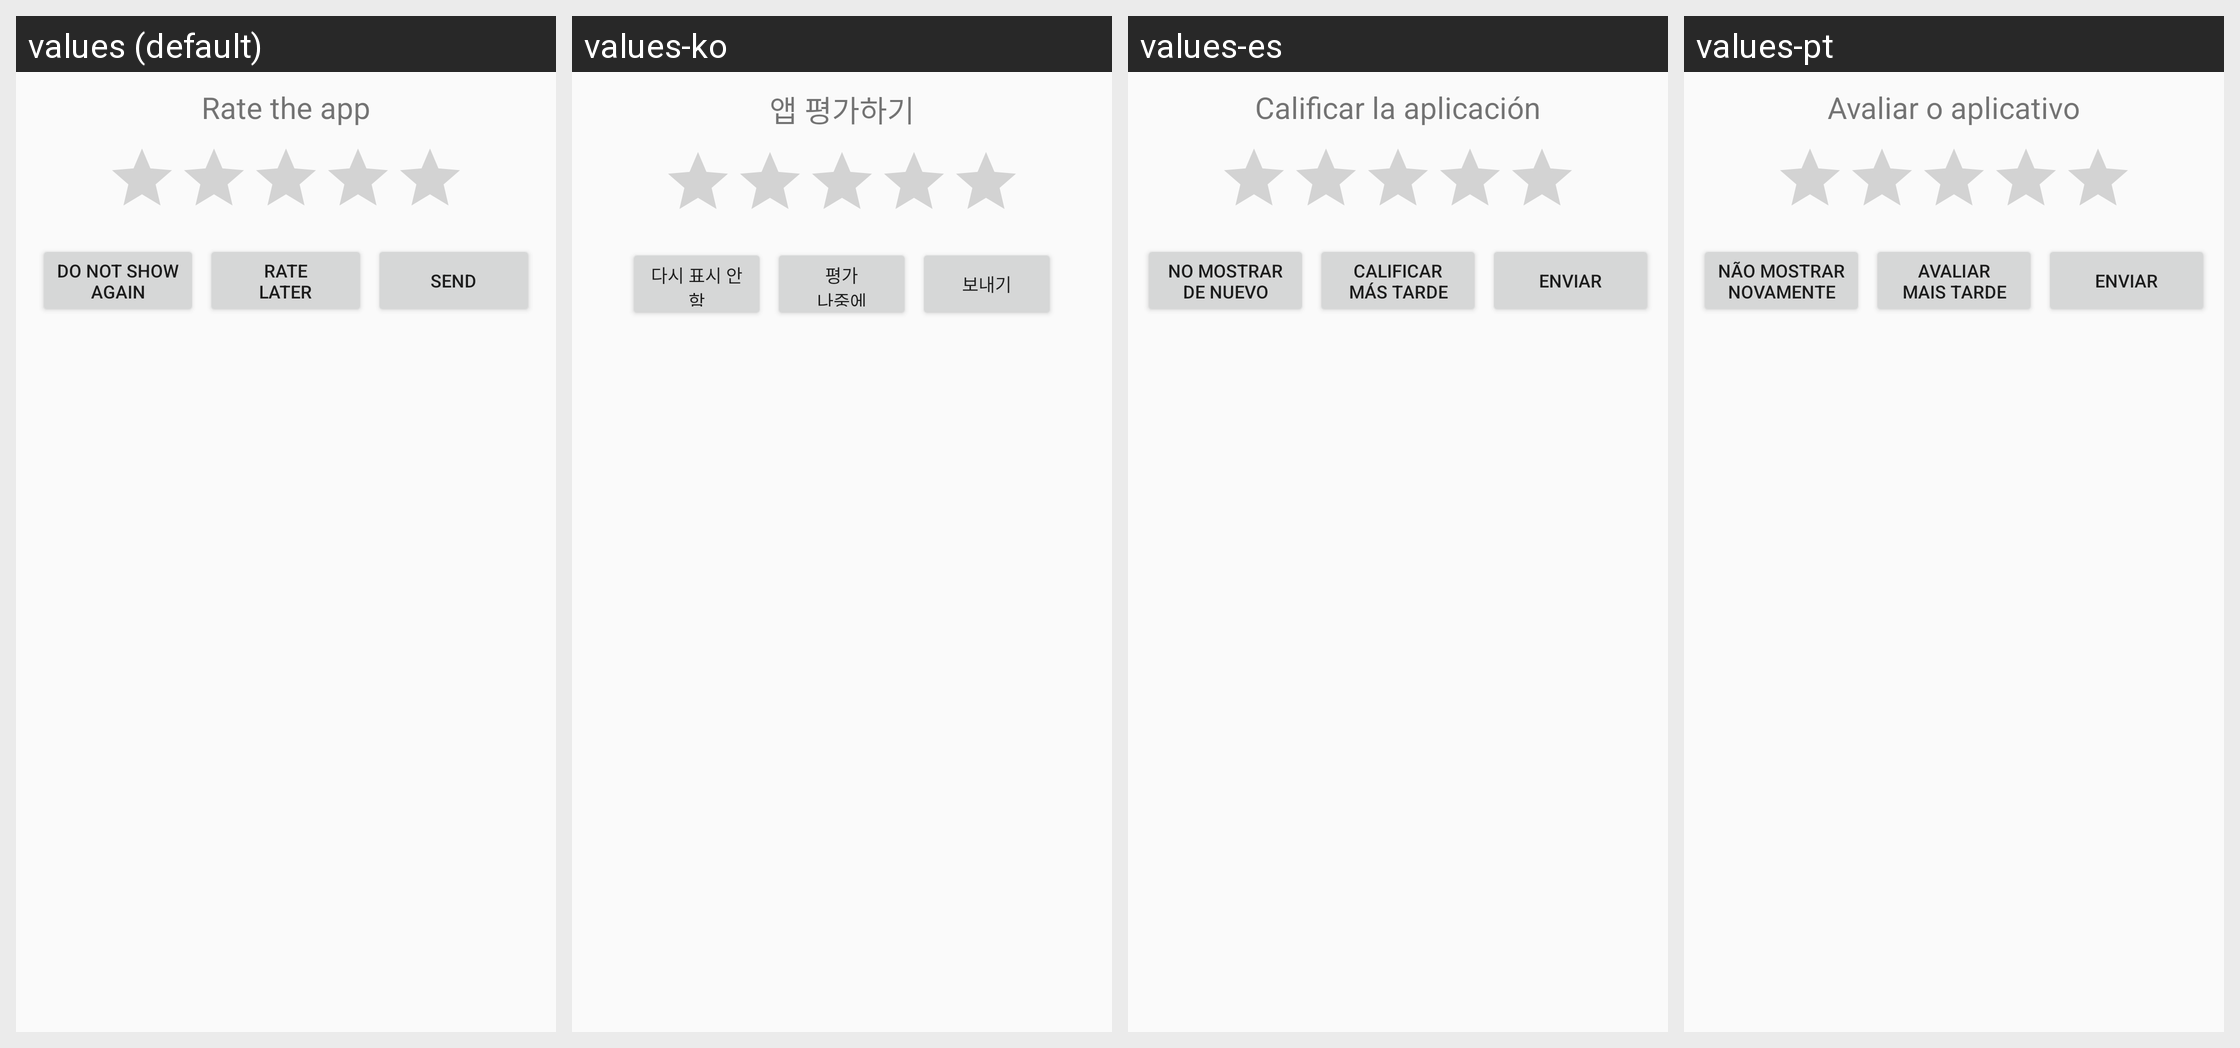

For this localized Android screen grid, give each drawn string resource with its value in every locale shown.
Android screen res/layout/rating_app.xml rendered under 4 locales, left to right: values (default), values-ko, values-es, values-pt. Device: Nexus 5 (rendered at 1080×1920; each locale shown at half size, 540×960, under a caption strip naming it); theme AppTheme.
Other locales in the repository, not shown: values-ja, values-ms, values-ru, values-th, values-zh.
Strings drawn on this screen, with the default value and each locale's value (text and hints the layout hard-codes, and strings that could not be matched under every locale, appear in the picture but are not listed):

ratingClose
  values: Do not show again
  values-ko: 다시 표시 안 함
  values-es: No mostrar de nuevo
  values-pt: Não mostrar novamente

ratingCancel
  values: Rate
      later
  values-ko: 평가
      나중에
  values-es: Calificar
      más tarde
  values-pt: Avaliar
      mais tarde

ratingSend
  values: Send
  values-ko: 보내기
  values-es: Enviar
  values-pt: Enviar

ratingApp
  values: Rate the app
  values-ko: 앱 평가하기
  values-es: Calificar la aplicación
  values-pt: Avaliar o aplicativo
